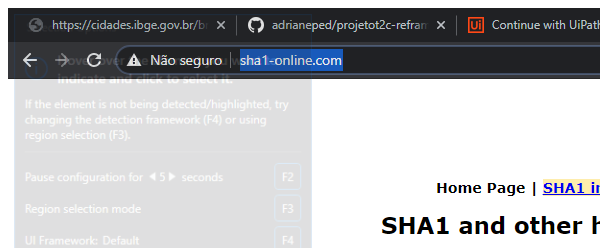
Task: UiPath class
Workflow: SHA1_Close

Step 1: Attach Browser 'chrome.exe  SHA1 online' in window 'SHA1 online' (chrome.exe)
